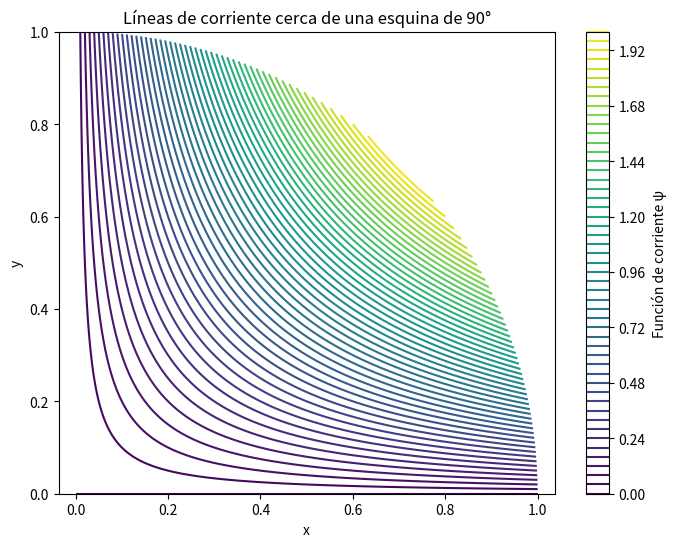
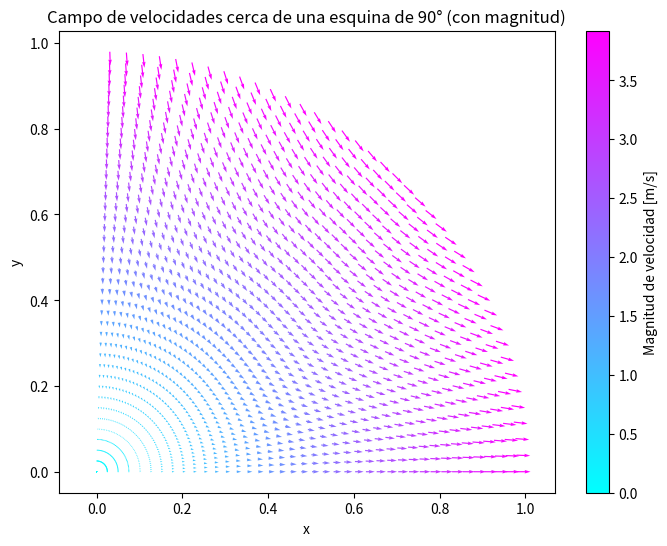

Recreate these plots in Python, in order.
# Importamos las librerías necesarias
import numpy as np
import matplotlib.pyplot as plt

# ================================================================
# Problema 2: Campo de velocidades en una esquina de 90 grados
# ================================================================

# Este código grafica las líneas de corriente y el campo de velocidades cerca de una esquina de 90°.
# La función de corriente se define como ψ = 2r^2 sin(2θ), donde r y θ son coordenadas polares.

# Definimos el dominio en coordenadas polares
r = np.linspace(0, 1, 200)  # Valores radiales desde 0 hasta 1
theta = np.linspace(0, np.pi/2, 200)  # Valores angulares desde 0 hasta π/2 (90°)
R, Theta = np.meshgrid(r, theta)  # Generamos una malla en coordenadas polares

# Convertimos a coordenadas cartesianas para facilitar los gráficos
X = R * np.cos(Theta)  # Componente x de las coordenadas cartesianas
Y = R * np.sin(Theta)  # Componente y de las coordenadas cartesianas

# Calculamos la función de corriente ψ
# ψ describe las líneas de corriente del flujo en la esquina
psi = 2 * R**2 * np.sin(2 * Theta)

# Calculamos las componentes del campo de velocidades en coordenadas polares
# Las fórmulas derivan de las propiedades de la función de corriente
v_r = (1 / R) * 4 * R**2 * np.cos(2 * Theta)  # Componente radial de la velocidad
v_theta = -4 * R * np.sin(2 * Theta)  # Componente angular de la velocidad

# Evitamos posibles problemas de indefinición en r = 0
# En r = 0, asignamos v_r = 0 y v_theta = 0 para evitar divisiones por cero
v_r[R == 0] = 0
v_theta[R == 0] = 0

# Convertimos las velocidades a coordenadas cartesianas
# Usamos las relaciones entre coordenadas polares y cartesianas
U = v_r * np.cos(Theta) - v_theta * np.sin(Theta)  # Componente x de la velocidad
V = v_r * np.sin(Theta) + v_theta * np.cos(Theta)  # Componente y de la velocidad

# Calculamos la magnitud de la velocidad
# Esto nos permite visualizar la intensidad del flujo en cada punto
speed = np.sqrt(U**2 + V**2)

# Graficamos las líneas de corriente
plt.figure(figsize=(8, 6))
plt.contour(X, Y, psi, levels=50, cmap='viridis')  # Contornos de ψ con 50 niveles
plt.title('Líneas de corriente cerca de una esquina de 90°')  # Título del gráfico
plt.xlabel('x')  # Etiqueta del eje x
plt.ylabel('y')  # Etiqueta del eje y
plt.axis('equal')  # Igualamos las proporciones en ambos ejes
plt.colorbar(label='Función de corriente ψ')  # Barra de color para ψ
plt.show()

# Graficamos el campo de velocidades con densidad reducida y escala de colores
plt.figure(figsize=(8, 6))
plt.quiver(
    X[::5, ::5], Y[::5, ::5], U[::5, ::5], V[::5, ::5],  # Subconjunto de flechas para reducir densidad
    speed[::5, ::5], cmap='cool'  # Color basado en la magnitud de velocidad
)
plt.title('Campo de velocidades cerca de una esquina de 90° (con magnitud)')  # Título del gráfico
plt.xlabel('x')  # Etiqueta del eje x
plt.ylabel('y')  # Etiqueta del eje y
plt.axis('equal')  # Igualamos las proporciones en ambos ejes
plt.colorbar(label='Magnitud de velocidad [m/s]')  # Barra de color para la magnitud de velocidad
plt.show()
